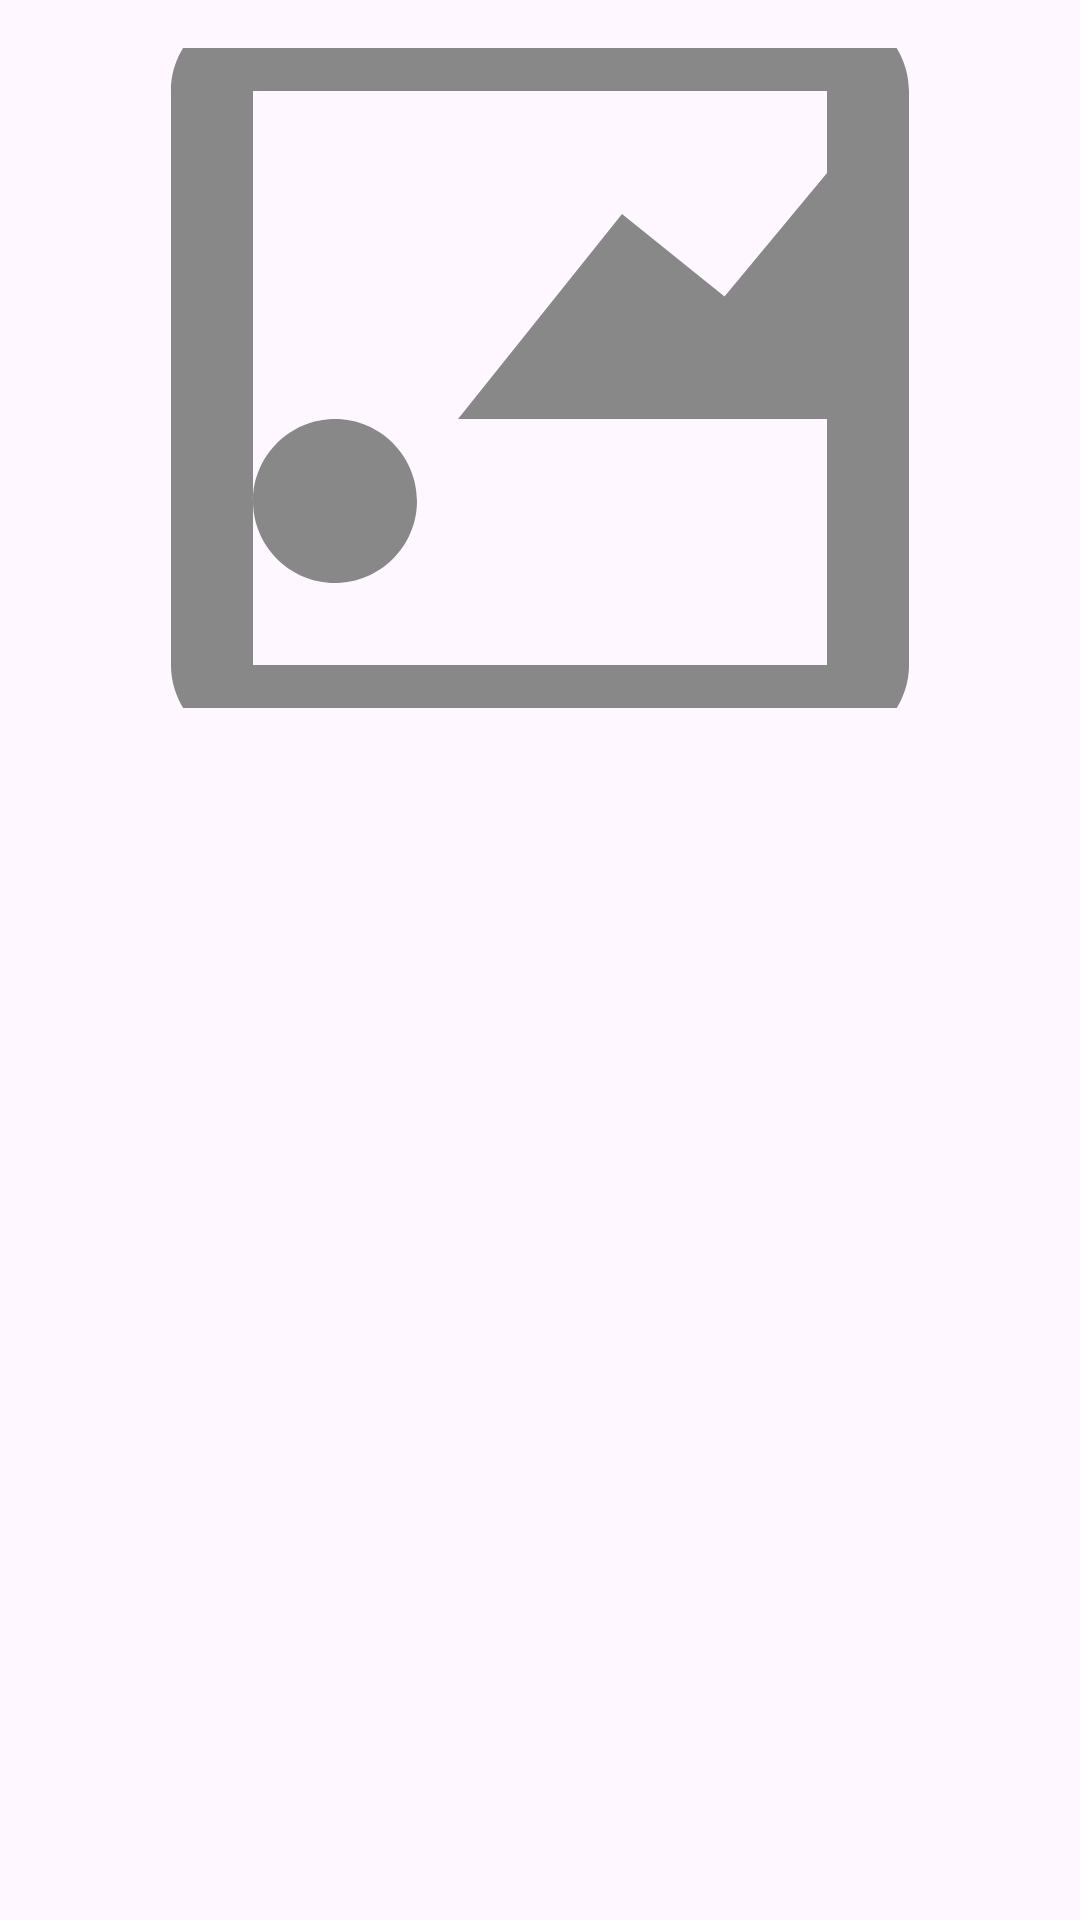

The Android layout XML behind this screen, and the referenced resources:
<!-- AndroidManifest.xml: application theme Theme.Pharmacyl3 -->
<!-- res/layout/activity_product_detail.xml -->
<?xml version="1.0" encoding="utf-8"?>
<LinearLayout
    xmlns:android="http://schemas.android.com/apk/res/android"
    xmlns:app="http://schemas.android.com/apk/res-auto"
    android:layout_width="match_parent"
    android:layout_height="match_parent"
    android:orientation="vertical"
    android:padding="16dp">

    <ImageView
        android:id="@+id/ivDetailProductImage"
        android:layout_width="match_parent"
        android:layout_height="220dp"
        android:scaleType="centerCrop"
        android:adjustViewBounds="true"
        android:layout_marginBottom="16dp"
        android:src="@drawable/ic_add_photo"/>

    <TextView
        android:id="@+id/tvDetailName"
        android:layout_width="wrap_content"
        android:layout_height="wrap_content"
        android:textSize="24sp"
        android:textStyle="bold" />

    <TextView
        android:id="@+id/tvDetailDescription"
        android:layout_width="wrap_content"
        android:layout_height="wrap_content"
        android:textSize="18sp"
        android:layout_marginTop="8dp" />

    <TextView
        android:id="@+id/tvDetailPrice"
        android:layout_width="wrap_content"
        android:layout_height="wrap_content"
        android:textSize="18sp"
        android:layout_marginTop="8dp" />

    <TextView
        android:id="@+id/tvDetailStock"
        android:layout_width="wrap_content"
        android:layout_height="wrap_content"
        android:textSize="18sp"
        android:layout_marginTop="8dp" />

    

</LinearLayout>
<!-- resources referenced by this layout -->
<resources>
  <!-- drawable ic_add_photo (drawable) -->
  <?xml version="1.0" encoding="utf-8"?>
  <vector xmlns:android="http://schemas.android.com/apk/res/android"
      android:width="24dp"
      android:height="24dp"
      android:viewportWidth="24"
      android:viewportHeight="24">
      <path
          android:fillColor="#FF888888"
          android:pathData="M21,19V5c0-1.1-0.9-2-2-2H5C3.9,3,3,3.9,3,5v14c0,1.1,0.9,2,2,2h14C20.1,21,21,20.1,21,19zM5,19V5h14v14H5zM19,7l-2.5,3.01L14,8l-4,5h10zM7,17c-1.1,0-2-0.9-2-2s0.9-2,2-2s2,0.9,2,2S8.1,17,7,17z"/>
  </vector>
  <style name="Theme.Pharmacyl3" parent="Base.Theme.Pharmacyl3" />
  <style name="Base.Theme.Pharmacyl3" parent="Theme.Material3.DayNight.NoActionBar">
          
          
      </style>
</resources>
